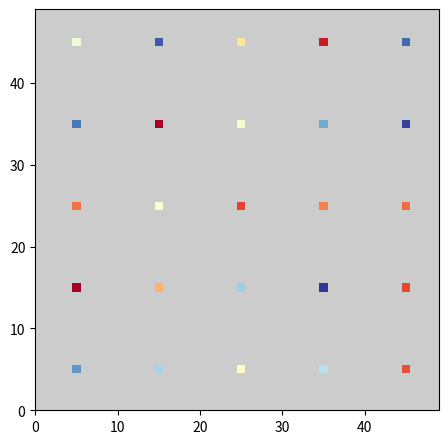

Recreate this plot in Python.
import numpy as np
import numpy.ma as ma
import matplotlib.pyplot as plt
from scipy.signal import convolve2d


def spill(arr, nval=0, m=1):
    narr=np.copy(arr)
    nval=np.asarray(nval)
    for i in range(arr.shape[0]):
        for j in range(arr.shape[1]):
            if (not np.isnan(arr[i][j])) and (arr[i][j]  not in nval):  
                # print "{0},{1}: {2}".format(i,j,arr[i][j])
                # print narr[i-m:i+m+1:1,j-m:j+m+1:1]
                narr[i-m:i+m+1:1,j-m:j+m+1:1]=arr[i][j]                    
    return narr

def spill2(arr, nval=0, m=1):
    return convolve2d(arr, np.ones((2*m+1, 2*m+1)), mode='same')

def demo_mesh(mesh_size=15,random_range=5, start=2, increment=3):
    
    # Full random array
    mesh = np.random.rand(mesh_size,mesh_size)*random_range

    # A zeroed array
    mask_mesh=np.zeros_like(mesh)

    # Fill ones in special places
    mask_mesh[start::increment,start::increment].fill(1)

    # Element wise product
    weighted_mask=mask_mesh*mesh
    
    return weighted_mask

def mask_mesh(source_mesh):
    # Turns zero into np.nans and returns a masked mesh
    temp_mesh=np.copy(source_mesh)

    temp_mesh[temp_mesh==0]=np.nan
    masked_mesh = ma.masked_where(np.isnan(temp_mesh),temp_mesh)

    return temp_mesh

def plot_mesh(mesh,height=500,weigth=500, dpi=96):

    x = mesh.shape[0]
    y = mesh.shape[1]

    X,Y=np.meshgrid(range(0,x),range(0,y))

    cmap = plt.get_cmap('RdYlBu')
    cmap.set_bad(color='#cccccc', alpha=1.)

    fig = plt.figure(figsize=(weigth/dpi,weigth/dpi),dpi=dpi)

    plot = plt.pcolormesh(X,Y,mesh,cmap=cmap)
    plot.axes.set_ylim(0,y-1)
    plot.axes.set_xlim(0,x-1)
    
    return fig


if __name__ == '__main__':

    # Mesh attributes
    mesh_size=50
    random_range=10
    start=5
    increment=10
    m=3

    # Figure attributes
    dpi=96
    height=500
    weigth=500

    mesh = demo_mesh(mesh_size, random_range, start, increment)

    # Here we convert the zeroes to nans and return a mask
    mesh_masked = mask_mesh(mesh)
    fig = plot_mesh(mesh_masked, height, weigth, dpi)
    fig.savefig("masked.png",dpi=dpi)

    # for m in range(1,6):
    #     # print "M: {0}".format(m)
    #     spill_mesh = spill2(mesh,m=m)
    #     spill_mesh_masked = mask_mesh(spill_mesh)
    #     fig = plot_mesh(spill_mesh_masked, height, weigth, dpi)
    #     filename="spill{0}.png".format(m)
    #     # print filename
    #     #fig.savefig(filename,dpi=dpi)

    # plt.show()

